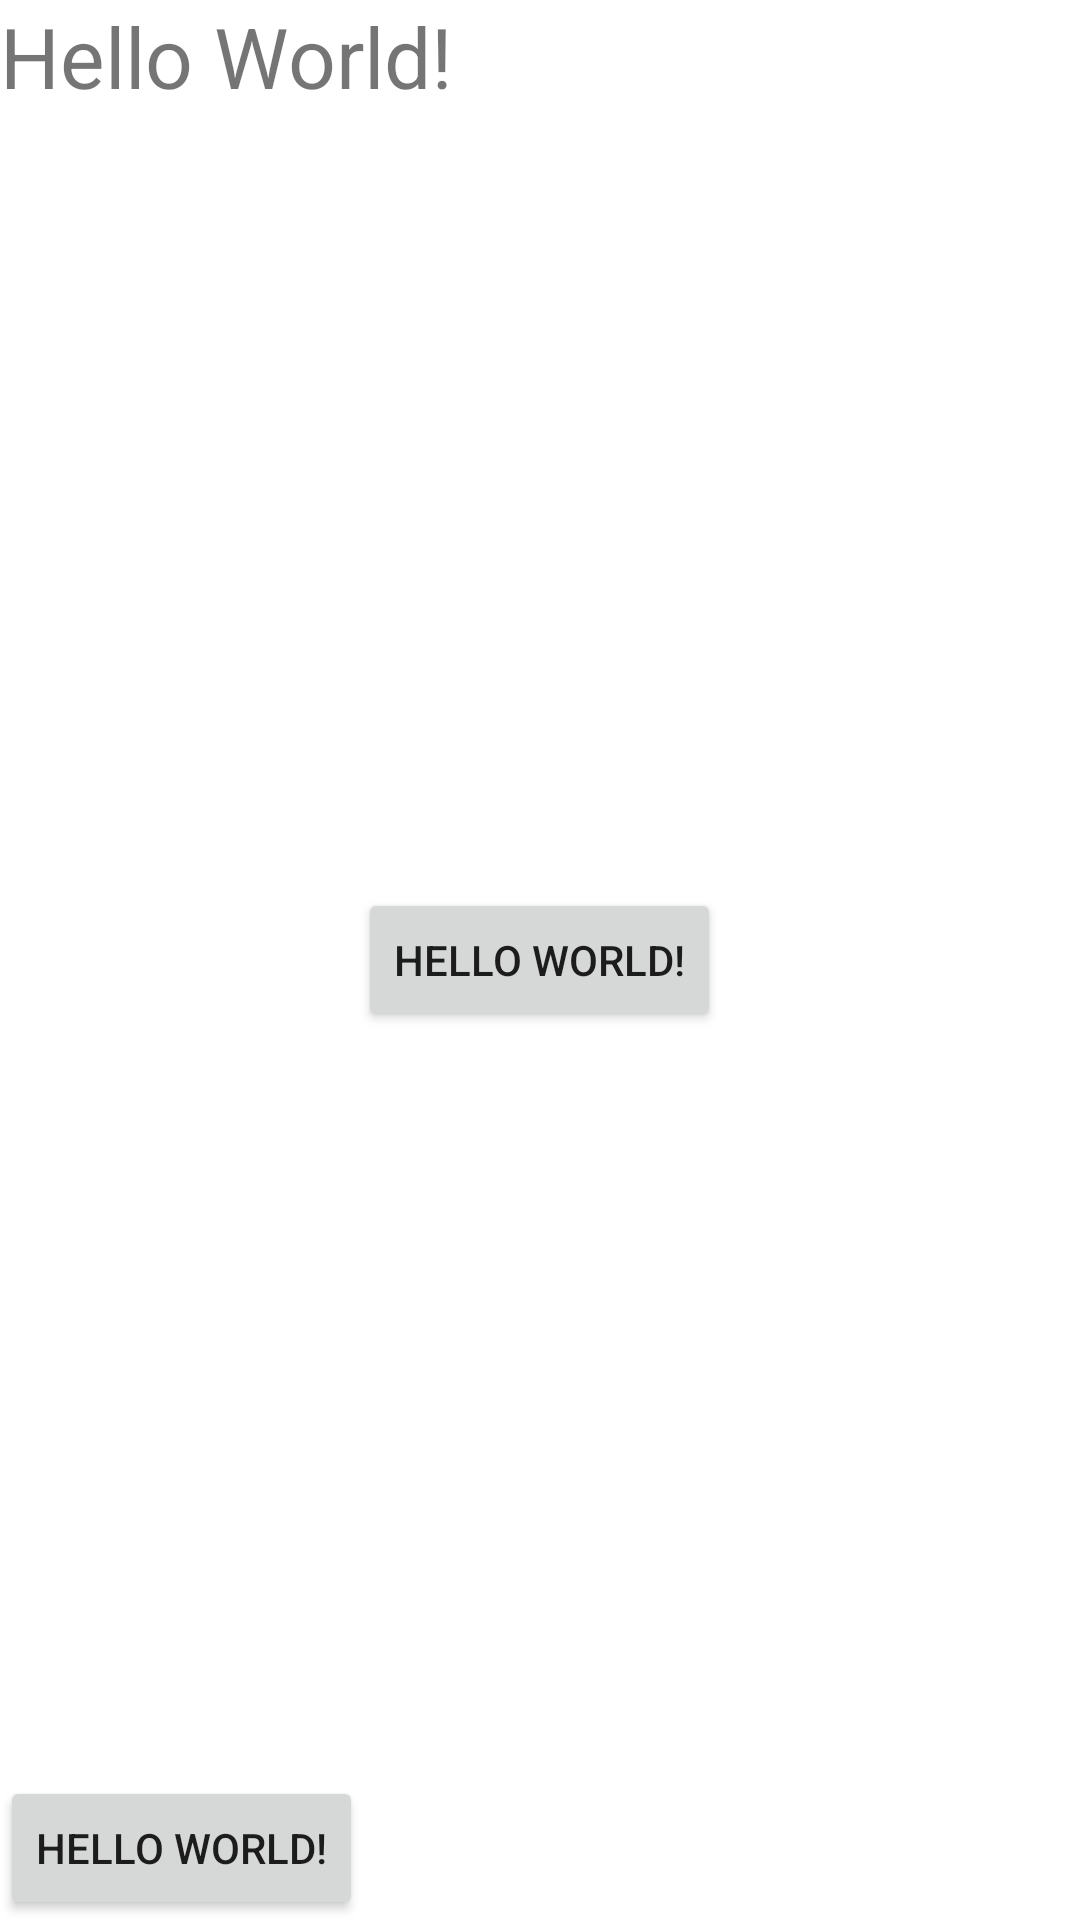

This screen was rendered from an Android layout file. Write that file and the resources it references.
<!-- AndroidManifest.xml: application theme Theme.AndroidProgrammingClasses -->
<!-- res/layout/layout_main.xml -->
<?xml version="1.0" encoding="utf-8"?>
<FrameLayout
  xmlns:android="http://schemas.android.com/apk/res/android"
  android:layout_width="match_parent"
  android:layout_height="match_parent">

  <TextView
    android:id="@+id/text"
    android:layout_width="wrap_content"
    android:layout_height="wrap_content"
    android:textSize="28sp"
    android:text="@string/hello_world"/>

  <Button
    android:id="@+id/button"
    android:layout_width="wrap_content"
    android:layout_height="wrap_content"
    android:text="@string/hello_world"
    android:layout_gravity="center" />
  <Button
    android:id="@+id/button2"
    android:layout_width="wrap_content"
    android:layout_height="wrap_content"
    android:text="@string/hello_world"
    android:layout_gravity="bottom" />
</FrameLayout>
<!-- resources referenced by this layout -->
<resources>
  <string name="hello_world">Hello World!</string>
  <style name="Theme.AndroidProgrammingClasses" parent="Theme.MaterialComponents.Light.NoActionBar">
      
      <item name="colorPrimary">@color/purple_500</item>
      <item name="colorPrimaryVariant">@color/purple_700</item>
      <item name="colorOnPrimary">@color/white</item>
      
      <item name="colorSecondary">@color/teal_200</item>
      <item name="colorSecondaryVariant">@color/teal_700</item>
      <item name="colorOnSecondary">@color/black</item>
      
      <item name="android:statusBarColor">?attr/colorPrimaryVariant</item>
      
    </style>
  <!-- not gathered from this repository: default colours our renderer supplied (Android Studio template values) -->
  <color name="purple_500">#FF6200EE</color>
  <color name="purple_700">#FF3700B3</color>
  <color name="teal_200">#FF03DAC5</color>
  <color name="teal_700">#FF018786</color>
  <color name="black">#FF000000</color>
  <color name="white">#FFFFFFFF</color>
</resources>
